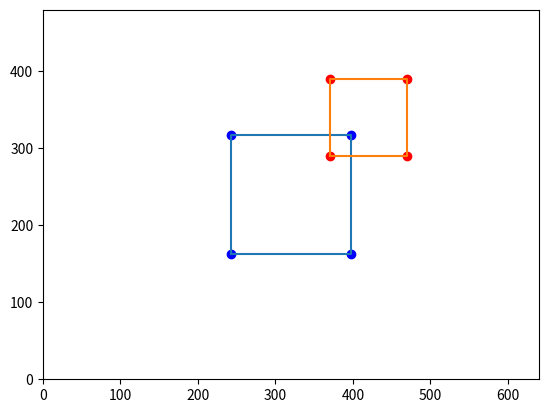

Source code (Python):
# -*- coding: utf-8 -*-
"""
Created on Wed Apr 20 10:47:32 2022

[redacted]
"""
import numpy as np
import matplotlib.pyplot as plt

#%% Intrinsic Camera Parameters

f = 700
ox = 320
oy = 240
d = 0
intrinsic_matrix = np.array([[f,d,ox,0],[0,f,oy,0],[0,0,1,0],[0,0,0,1]])

#%% Euler Transformation from Pose to Matrix
def euler_trans(pose):
    Dx,Dy,Dz,phi,theta,psi = pose

    Rz=np.array([[np.cos(psi),-np.sin(psi),0,0],[np.sin(psi),np.cos(psi),0,0],[0,0,1,0],[0,0,0,1]])
    Ry=np.array([[np.cos(theta),0,np.sin(theta),0],[0,1,0,0],[-np.sin(theta),0,np.cos(theta),0],[0,0,0,1]])
    Rx=np.array([[1,0,0,0],[0,np.cos(phi),-np.sin(phi),0],[0,np.sin(phi),np.cos(phi),0],[0,0,0,1]])
    Tr=np.array([[1,0,0,Dx],[0,1,0,Dy],[0,0,1,Dz],[0,0,0,1]])

    trans_matrix = np.linalg.multi_dot([Tr, Rx, Ry, Rz])
    return trans_matrix

#%% Point cloud projection to image plane
def project_to_image_plane(pointCloud,camPose):
    world_to_cam = euler_trans(camPose)
    
    image_space_coord = np.linalg.multi_dot([intrinsic_matrix, world_to_cam, pointCloud])
    u = image_space_coord[0,:]/image_space_coord[2,:]
    v = image_space_coord[1,:]/image_space_coord[2,:]
    
    pixel_coord = np.vstack([u,v])
    return pixel_coord

#%% Constructs the jacobian matrix from image pixels and depth of each point
def jacobian_matrix(pixel_coord,pixel_dist):
    
    u = pixel_coord[0,:]
    v = pixel_coord[1,:]
    z = pixel_dist
    
    J = np.zeros([len(z)*2, 6])
    
    for i in range(0, len(z)):
        J[2*i,:] = np.array([-1/z[i],   0,       u[i]/z[i],   u[i]*v[i],   -(1+u[i]**2),  v[i]])
        J[2*i+1,:] = np.array([ 0,     -1/z[i],  v[i]/z[i],   1+v[i]**2,   -u[i]*v[i],   -u[i]])

    return J

#%%
#initial (q0) and desired (qr) pose of the vehicle
q0 = np.array([2, 2, 15, 0, 0, 0])
qr = np.array([0, 0, 10, 0, 0, 0])

pointCloud = np.array([[-1,-1,-1,1],
                       [-1, 1,-1,1],
                       [ 1, 1,-1,1],
                       [ 1,-1,-1,1]]).T

actual_pixel_coord = project_to_image_plane(pointCloud, q0)
des_pixel_coord = project_to_image_plane(pointCloud, qr)

M = jacobian_matrix(actual_pixel_coord, pointCloud[2,:])

plt.scatter(des_pixel_coord[0,:], des_pixel_coord[1,:],c ="blue")
plt.plot(des_pixel_coord[0,[0,1,2,3,0]], des_pixel_coord[1,[0,1,2,3,0]])
plt.scatter(actual_pixel_coord[0,:], actual_pixel_coord[1,:],c ="red")
plt.plot(actual_pixel_coord[0,[0,1,2,3,0]], actual_pixel_coord[1,[0,1,2,3,0]])
plt.xlim(0, 2*ox)
plt.ylim(0, 2*oy) 

